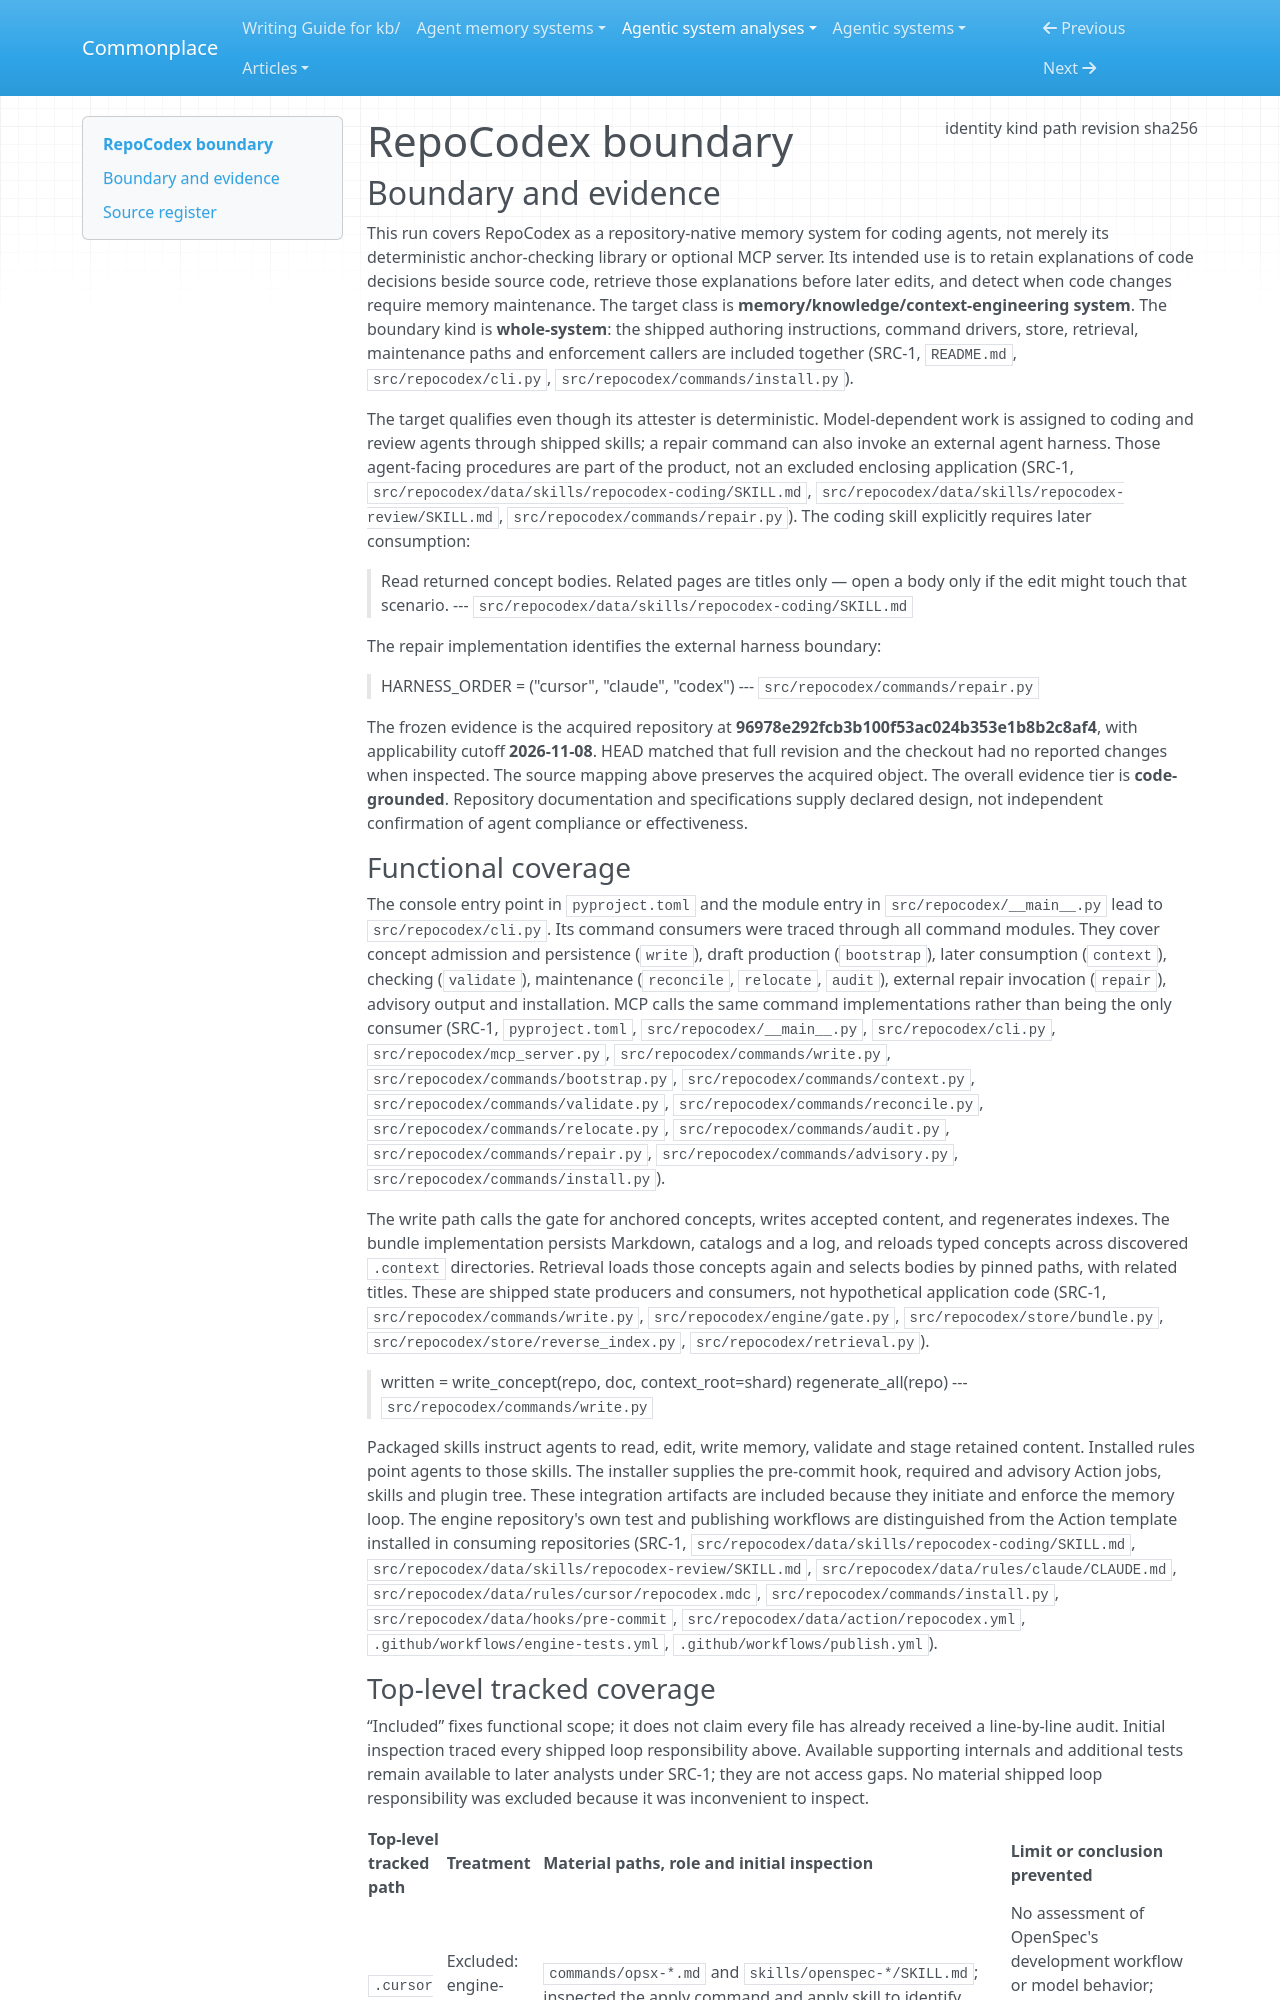

repository: zby/commonplace · page: agentic-system-analyses/retained/azaylamba--repocodex/boundary/index.html · generator: mkdocs

---
type: agentic-system-analyses/types/agentic-system-boundary.md
description: "RepoCodex's shipped repository-memory loop at Git commit 96978e292fcb3b100f53ac024b353e1b8b2c8af4, including agent skills, persistence, retrieval, maintenance and enforcement integrations."
run-id: AAS-2026-11-08-repocodex-bf22ac3623d8-01
result-disposition: complete
target-class: memory/knowledge/context-engineering system
boundary-kind: whole-system
reviewed-boundary: "96978e292fcb3b100f53ac024b353e1b8b2c8af4"
analysis-cutoff: "2026-11-08"
evidence-tier: code-grounded
source:
  identity: https://github.com/azaylamba/repocodex
  kind: git
  path: /home/zby/llm/commonplace/.commonplace/worktrees/repocodex-7a5aff40a82e/related-systems/azaylamba--repocodex
  revision: "96978e292fcb3b100f53ac024b353e1b8b2c8af4"
  sha256: null
---

# RepoCodex boundary

## Boundary and evidence

This run covers RepoCodex as a repository-native memory system for coding agents, not merely its deterministic anchor-checking library or optional MCP server. Its intended use is to retain explanations of code decisions beside source code, retrieve those explanations before later edits, and detect when code changes require memory maintenance. The target class is **memory/knowledge/context-engineering system**. The boundary kind is **whole-system**: the shipped authoring instructions, command drivers, store, retrieval, maintenance paths and enforcement callers are included together (SRC-1, `README.md`, `src/repocodex/cli.py`, `src/repocodex/commands/install.py`).

The target qualifies even though its attester is deterministic. Model-dependent work is assigned to coding and review agents through shipped skills; a repair command can also invoke an external agent harness. Those agent-facing procedures are part of the product, not an excluded enclosing application (SRC-1, `src/repocodex/data/skills/repocodex-coding/SKILL.md`, `src/repocodex/data/skills/repocodex-review/SKILL.md`, `src/repocodex/commands/repair.py`). The coding skill explicitly requires later consumption:

> Read returned concept bodies. Related pages are titles only — open a body only if the edit might touch that scenario.
> --- `src/repocodex/data/skills/repocodex-coding/SKILL.md`

The repair implementation identifies the external harness boundary:

> HARNESS_ORDER = ("cursor", "claude", "codex")
> --- `src/repocodex/commands/repair.py`

The frozen evidence is the acquired repository at **96978e292fcb3b100f53ac024b353e1b8b2c8af4**, with applicability cutoff **2026-11-08**. HEAD matched that full revision and the checkout had no reported changes when inspected. The source mapping above preserves the acquired object. The overall evidence tier is **code-grounded**. Repository documentation and specifications supply declared design, not independent confirmation of agent compliance or effectiveness.

### Functional coverage

The console entry point in `pyproject.toml` and the module entry in `src/repocodex/__main__.py` lead to `src/repocodex/cli.py`. Its command consumers were traced through all command modules. They cover concept admission and persistence (`write`), draft production (`bootstrap`), later consumption (`context`), checking (`validate`), maintenance (`reconcile`, `relocate`, `audit`), external repair invocation (`repair`), advisory output and installation. MCP calls the same command implementations rather than being the only consumer (SRC-1, `pyproject.toml`, `src/repocodex/__main__.py`, `src/repocodex/cli.py`, `src/repocodex/mcp_server.py`, `src/repocodex/commands/write.py`, `src/repocodex/commands/bootstrap.py`, `src/repocodex/commands/context.py`, `src/repocodex/commands/validate.py`, `src/repocodex/commands/reconcile.py`, `src/repocodex/commands/relocate.py`, `src/repocodex/commands/audit.py`, `src/repocodex/commands/repair.py`, `src/repocodex/commands/advisory.py`, `src/repocodex/commands/install.py`).

The write path calls the gate for anchored concepts, writes accepted content, and regenerates indexes. The bundle implementation persists Markdown, catalogs and a log, and reloads typed concepts across discovered `.context` directories. Retrieval loads those concepts again and selects bodies by pinned paths, with related titles. These are shipped state producers and consumers, not hypothetical application code (SRC-1, `src/repocodex/commands/write.py`, `src/repocodex/engine/gate.py`, `src/repocodex/store/bundle.py`, `src/repocodex/store/reverse_index.py`, `src/repocodex/retrieval.py`).

> written = write_concept(repo, doc, context_root=shard)
> regenerate_all(repo)
> --- `src/repocodex/commands/write.py`

Packaged skills instruct agents to read, edit, write memory, validate and stage retained content. Installed rules point agents to those skills. The installer supplies the pre-commit hook, required and advisory Action jobs, skills and plugin tree. These integration artifacts are included because they initiate and enforce the memory loop. The engine repository's own test and publishing workflows are distinguished from the Action template installed in consuming repositories (SRC-1, `src/repocodex/data/skills/repocodex-coding/SKILL.md`, `src/repocodex/data/skills/repocodex-review/SKILL.md`, `src/repocodex/data/rules/claude/CLAUDE.md`, `src/repocodex/data/rules/cursor/repocodex.mdc`, `src/repocodex/commands/install.py`, `src/repocodex/data/hooks/pre-commit`, `src/repocodex/data/action/repocodex.yml`, `.github/workflows/engine-tests.yml`, `.github/workflows/publish.yml`).
